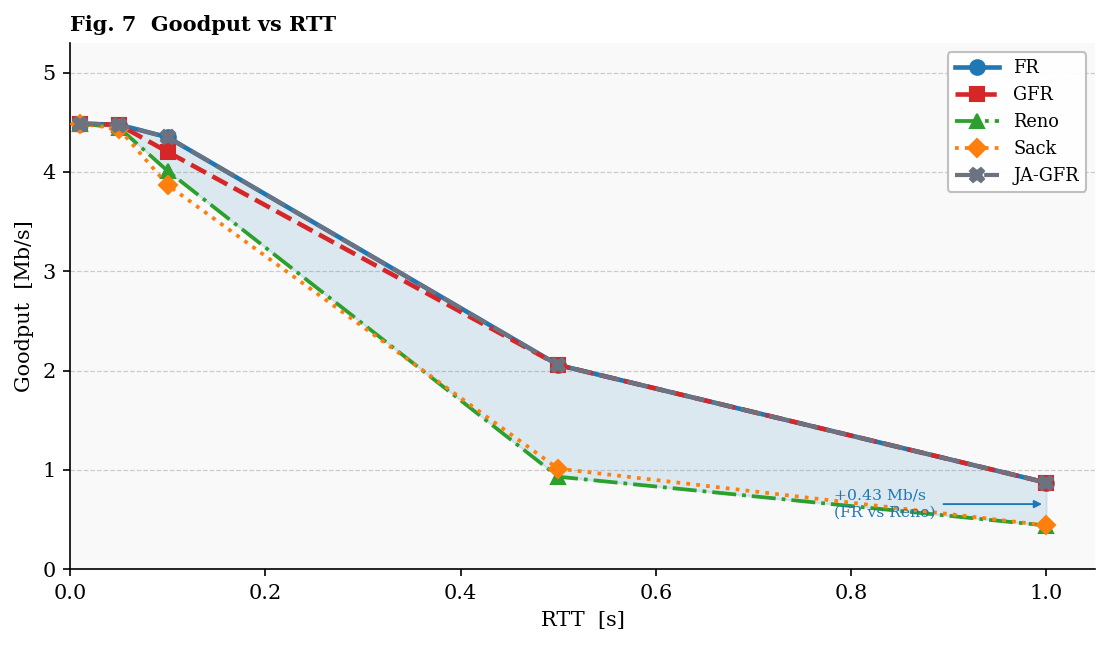

Values plotted in this chart, from the file beside it:
rtt_s, reno, sack, fr, gfr, jitter
0.0100, 4.487, 4.486, 4.487, 4.487, 4.487
0.0500, 4.447, 4.436, 4.477, 4.476, 4.477
0.1000, 4.009, 3.868, 4.35, 4.202, 4.349
0.5000, 0.9303, 1.011, 2.056, 2.056, 2.056
1, 0.4386, 0.4408, 0.8708, 0.8708, 0.8708
